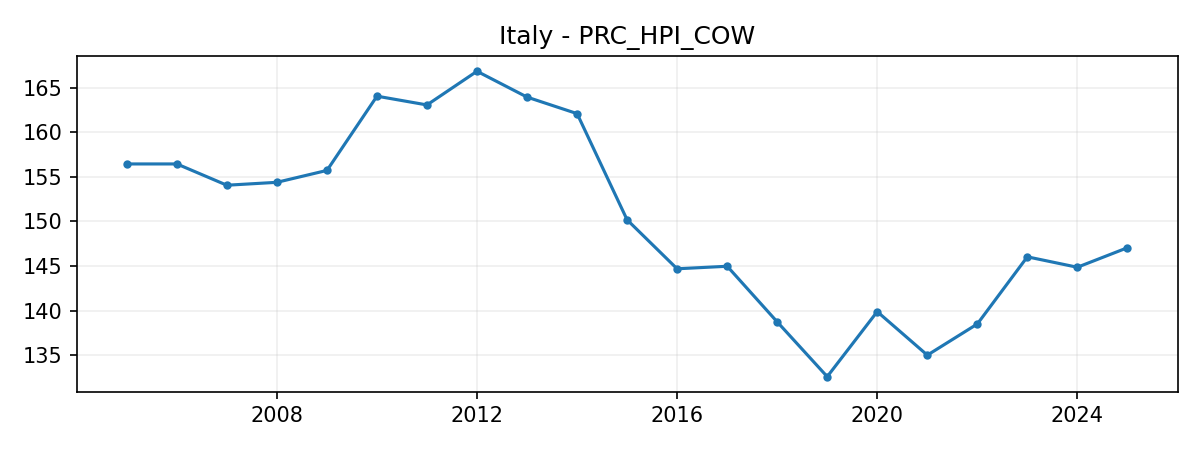

Data behind this chart, as committed beside it:
DATE, VALUE
2005-01-01, 156.4
2006-01-01, 156.4
2007-01-01, 154.1
2008-01-01, 154.4
2009-01-01, 155.7
2010-01-01, 164
2011-01-01, 163.1
2012-01-01, 166.8
2013-01-01, 163.9
2014-01-01, 162.1
2015-01-01, 150.2
2016-01-01, 144.7
2017-01-01, 145
2018-01-01, 138.8
2019-01-01, 132.6
2020-01-01, 139.9
2021-01-01, 135
2022-01-01, 138.5
2023-01-01, 146
2024-01-01, 144.9
2025-01-01, 147.1
